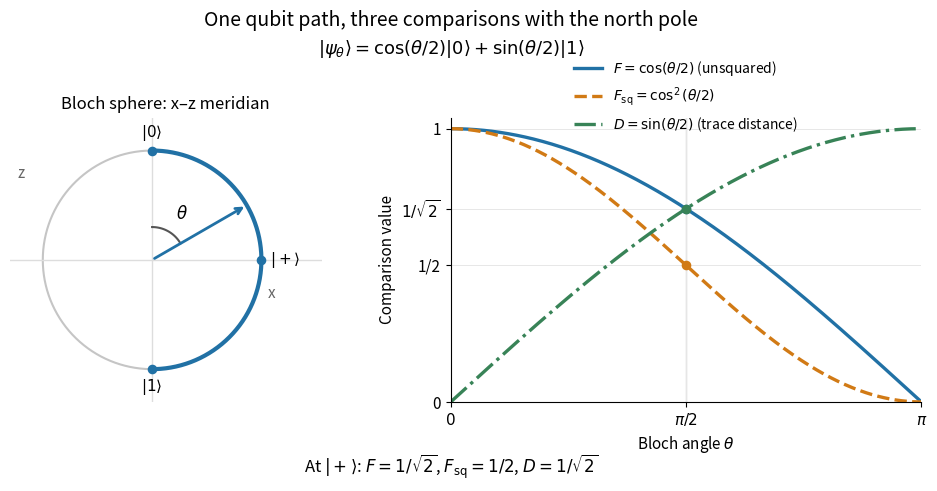

This chart was generated by the following Python code: (Note: this script raises an exception after producing the figure.)
"""Illustrate unsquared F, squared Fsq, and D along a Bloch meridian.

Tested with Python 3.14.4, NumPy 2.3.5, Matplotlib 3.10.7.
Build with: make _media/qubit-fidelity-angle.png
Writes an opaque white PNG with this script's basename to the working directory.
"""

from pathlib import Path

import matplotlib.pyplot as plt
import numpy as np


def main():
    plt.rcParams.update({"font.size": 11, "figure.facecolor": "white",
                         "axes.facecolor": "white", "savefig.facecolor": "white"})
    theta = np.linspace(0, np.pi, 401)
    fidelity = np.cos(theta / 2)
    squared = fidelity**2
    distance = np.sin(theta / 2)
    assert np.allclose(squared + distance**2, 1)
    fig, (sphere, curves) = plt.subplots(
        1, 2, figsize=(10, 4.9), gridspec_kw={"width_ratios": [1, 1.35]})
    fig.subplots_adjust(left=0.04, right=0.97, bottom=0.18, top=0.76, wspace=0.27)
    fig.suptitle("One qubit path, three comparisons with the north pole", fontsize=14, y=0.98)
    fig.text(0.5, 0.89,
             r"$|\psi_\theta\rangle=\cos(\theta/2)|0\rangle+\sin(\theta/2)|1\rangle$",
             ha="center", fontsize=13)

    circle = np.linspace(0, 2 * np.pi, 401)
    sphere.plot(np.sin(circle), np.cos(circle), color="#c5c5c5", lw=1.5)
    sphere.axhline(0, color="#dddddd", lw=1)
    sphere.axvline(0, color="#dddddd", lw=1)
    sphere.plot(np.sin(theta), np.cos(theta), color="#2171a5", lw=3)
    chosen = np.pi / 3
    point = (np.sin(chosen), np.cos(chosen))
    sphere.annotate("", xy=point, xytext=(0, 0),
                    arrowprops={"arrowstyle": "->", "color": "#2171a5", "lw": 2})
    arc = np.linspace(0, chosen, 60)
    sphere.plot(0.3 * np.sin(arc), 0.3 * np.cos(arc), color="#555555")
    sphere.text(0.22, 0.37, r"$\theta$", fontsize=12)
    sphere.scatter([0, 1, 0], [1, 0, -1], c="#2171a5", s=35, zorder=4)
    sphere.text(0, 1.12, r"$|0\rangle$", ha="center")
    sphere.text(1.08, 0, r"$|+\rangle$", va="center")
    sphere.text(0, -1.2, r"$|1\rangle$", ha="center")
    sphere.text(-1.23, 0.75, "z", color="#666666")
    sphere.text(1.06, -0.35, "x", color="#666666")
    sphere.set(xlim=(-1.3, 1.55), ylim=(-1.3, 1.3), aspect="equal")
    sphere.set_title("Bloch sphere: x–z meridian", fontsize=12)
    sphere.axis("off")

    for values, color, style, label in (
        (fidelity, "#2171a5", "-", r"$F=\cos(\theta/2)$ (unsquared)"),
        (squared, "#d17a15", "--", r"$F_{\mathrm{sq}}=\cos^2(\theta/2)$"),
        (distance, "#388357", "-.", r"$D=\sin(\theta/2)$ (trace distance)"),
    ):
        curves.plot(theta, values, color=color, ls=style, lw=2.4, label=label)
        curves.scatter([np.pi / 2], [values[len(values) // 2]], color=color, s=35, zorder=4)
    curves.axvline(np.pi / 2, color="#cccccc", lw=1, zorder=0)
    curves.set(xlim=(0, np.pi), ylim=(0, 1.04), ylabel="Comparison value",
               xlabel=r"Bloch angle $\theta$")
    curves.set_xticks([0, np.pi / 2, np.pi], [r"$0$", r"$\pi/2$", r"$\pi$"])
    curves.set_yticks([0, 0.5, 1 / np.sqrt(2), 1],
                     ["0", "1/2", r"$1/\sqrt{2}$", "1"])
    curves.grid(color="#e7e7e7", lw=0.7)
    curves.spines[["top", "right"]].set_visible(False)
    curves.legend(loc="upper center", bbox_to_anchor=(0.5, 1.25), frameon=False, fontsize=10)
    fig.text(0.5, 0.035, r"At $|+\rangle$: $F=1/\sqrt{2}$, $F_{\mathrm{sq}}=1/2$, $D=1/\sqrt{2}$",
             ha="center", fontsize=12)
    fig.savefig(Path(__file__).with_suffix(".png").name, dpi=110,
                facecolor="white", transparent=False)
    plt.close(fig)


if __name__ == "__main__":
    main()
